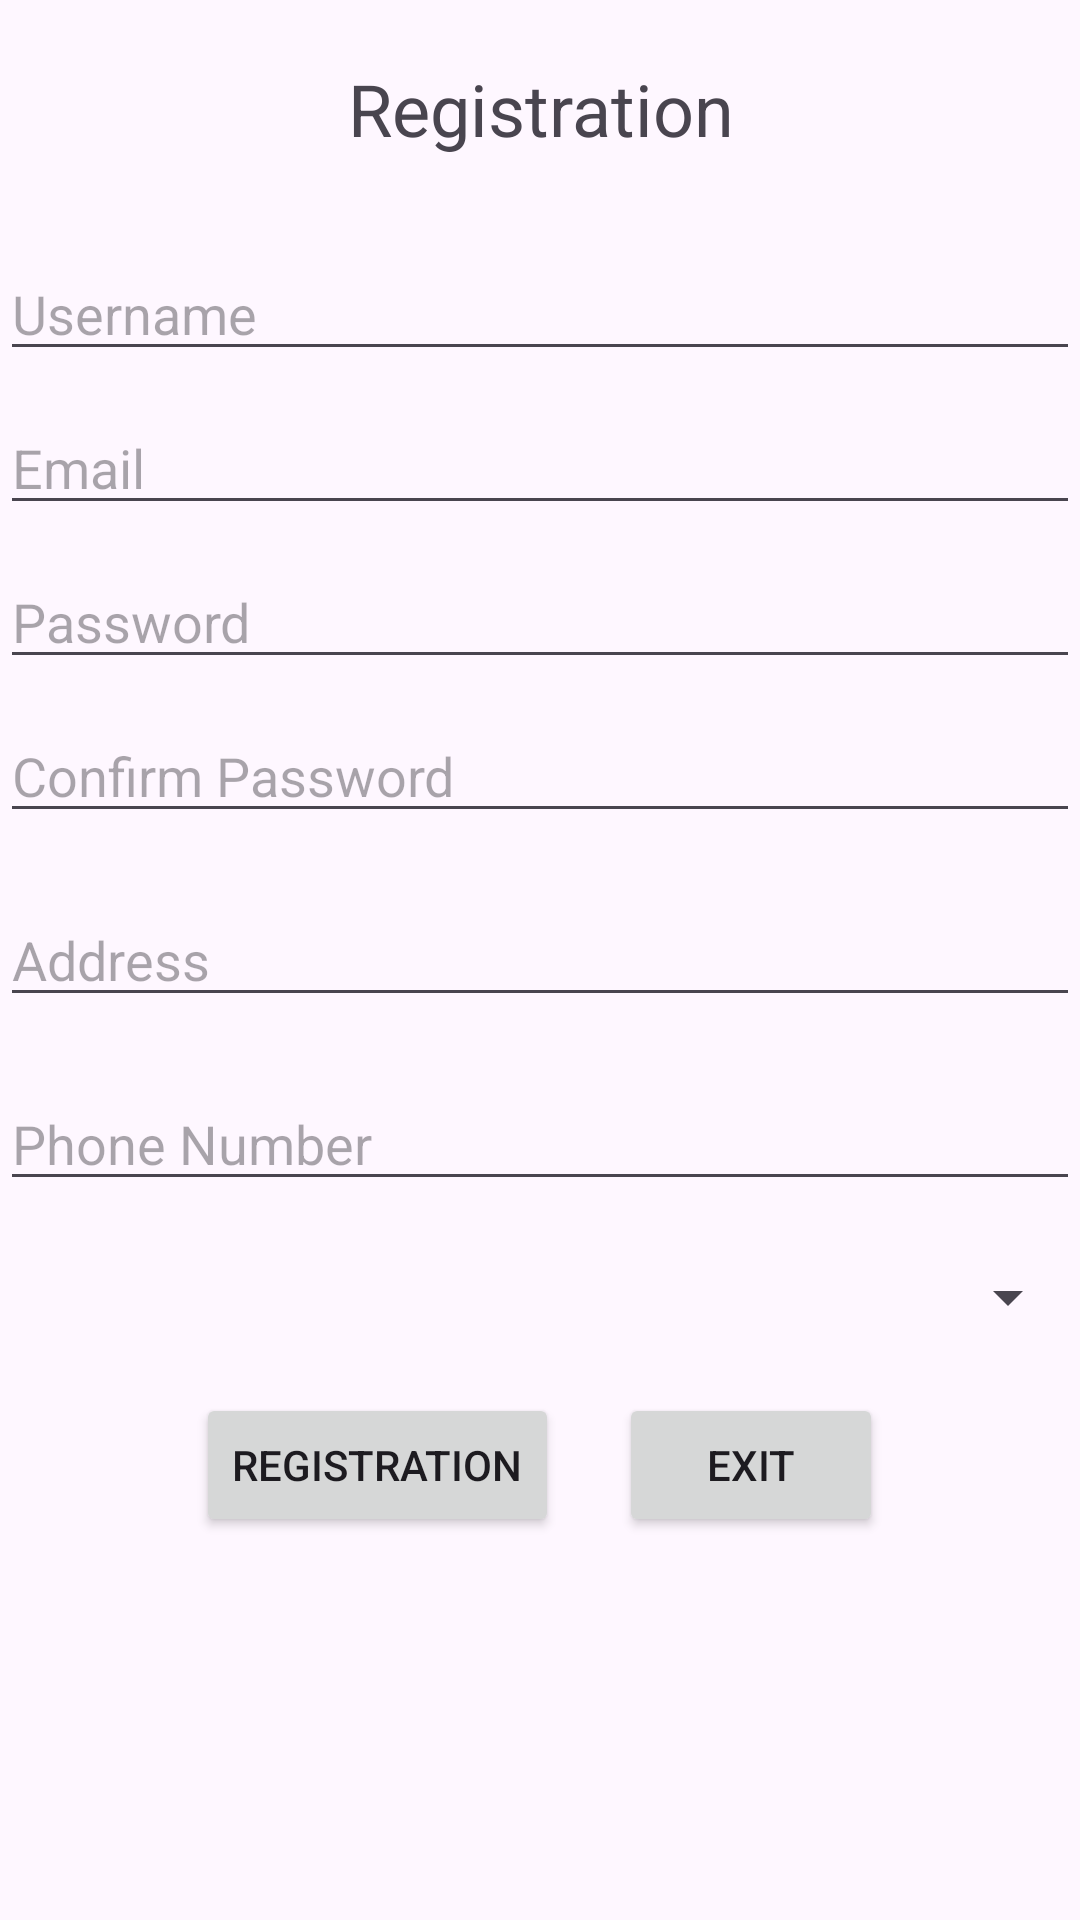

Layout XML and referenced resources for this Android screen:
<!-- AndroidManifest.xml: application theme Theme.Italdiszkont -->
<!-- res/layout/activity_registration.xml -->
<?xml version="1.0" encoding="utf-8"?>
<RelativeLayout
    xmlns:tools="http://schemas.android.com/tools"
    xmlns:android="http://schemas.android.com/apk/res/android"
    android:layout_width="match_parent"
    android:layout_height="match_parent"
    tools:context=".RegistrationActivity">

    <TextView
        android:id="@+id/registText_edittext"
        android:layout_width="match_parent"
        android:layout_height="wrap_content"
        android:layout_marginTop="20dp"
        android:text="@string/regist"
        android:textSize="24sp"
        android:textAlignment="center"
        android:layout_alignParentStart="true"
        android:layout_alignParentEnd="true"
        />

    <EditText
        android:id="@+id/username_reg_edittext"
        android:layout_width="match_parent"
        android:layout_height="wrap_content"
        android:layout_marginTop="30dp"
        android:ems="10"
        android:hint="@string/username"
        android:inputType="textPersonName"
        android:layout_alignParentStart="true"
        android:layout_alignParentEnd="true"
        android:layout_below="@+id/registText_edittext"
        />

    <EditText
        android:id="@+id/email_edittext"
        android:layout_width="match_parent"
        android:layout_height="wrap_content"
        android:layout_marginTop="10dp"
        android:ems="10"
        android:hint="@string/email"
        android:inputType="textEmailAddress"
        android:layout_alignParentStart="true"
        android:layout_alignParentEnd="true"
        android:layout_below="@+id/username_reg_edittext"
        />

    
    <EditText
        android:id="@+id/password_edittext"
        android:layout_width="match_parent"
        android:layout_height="wrap_content"
        android:layout_below="@id/email_edittext"
        android:layout_marginTop="10dp"
        android:ems="10"
        android:hint="@string/password"
        android:inputType="textPassword"
        android:layout_alignParentStart="true"
        android:layout_alignParentEnd="true"/>

    
    <EditText
        android:id="@+id/confirm_password_edittext"
        android:layout_width="match_parent"
        android:layout_height="wrap_content"
        android:layout_below="@id/password_edittext"
        android:layout_marginTop="10dp"
        android:ems="10"
        android:hint="@string/confirm_password"
        android:inputType="textPassword"
        android:layout_alignParentStart="true"
        android:layout_alignParentEnd="true"/>

    <EditText
        android:id="@+id/address_edittext"
        android:layout_width="match_parent"
        android:layout_height="wrap_content"
        android:layout_marginTop="20dp"
        android:ems="10"
        android:hint="@string/address"
        android:inputType="textPostalAddress|textMultiLine"
        android:maxLines="3"
        android:layout_below="@id/confirm_password_edittext"/>

    
    <EditText
        android:id="@+id/phone_edittext"
        android:layout_width="match_parent"
        android:layout_height="wrap_content"
        android:layout_marginTop="20dp"
        android:ems="10"
        android:hint="@string/phone_number"
        android:inputType="phone"
        android:layout_below="@id/address_edittext"/>

    
    <Spinner
        android:id="@+id/type_spinner"
        android:layout_width="match_parent"
        android:layout_height="wrap_content"
        android:layout_marginTop="20dp"
        android:layout_below="@id/phone_edittext"/>

    <LinearLayout
        android:layout_width="match_parent"
        android:layout_height="wrap_content"
        android:layout_below="@id/type_spinner"
        android:layout_marginTop="20dp"
        android:orientation="horizontal"
        android:gravity="center_horizontal">

        
        <Button

            android:layout_width="wrap_content"
            android:layout_height="wrap_content"
            android:onClick="regist"
            android:text="@string/regist"/>

        
        <Button

            android:layout_width="wrap_content"
            android:layout_height="wrap_content"
            android:text="@string/exit"
            android:onClick="exit"
            android:layout_marginStart="20dp"/>
    </LinearLayout>


</RelativeLayout>
<!-- resources referenced by this layout -->
<resources>
  <string name="address">Address</string>
  <string name="confirm_password">Confirm Password</string>
  <string name="email">Email</string>
  <string name="exit">Exit</string>
  <string name="password">Password</string>
  <string name="phone_number">Phone Number</string>
  <string name="regist">Registration</string>
  <string name="username">Username</string>
  <style name="Theme.Italdiszkont" parent="Base.Theme.Italdiszkont" />
  <style name="Base.Theme.Italdiszkont" parent="Theme.Material3.DayNight.NoActionBar">
          
          
      </style>
</resources>
